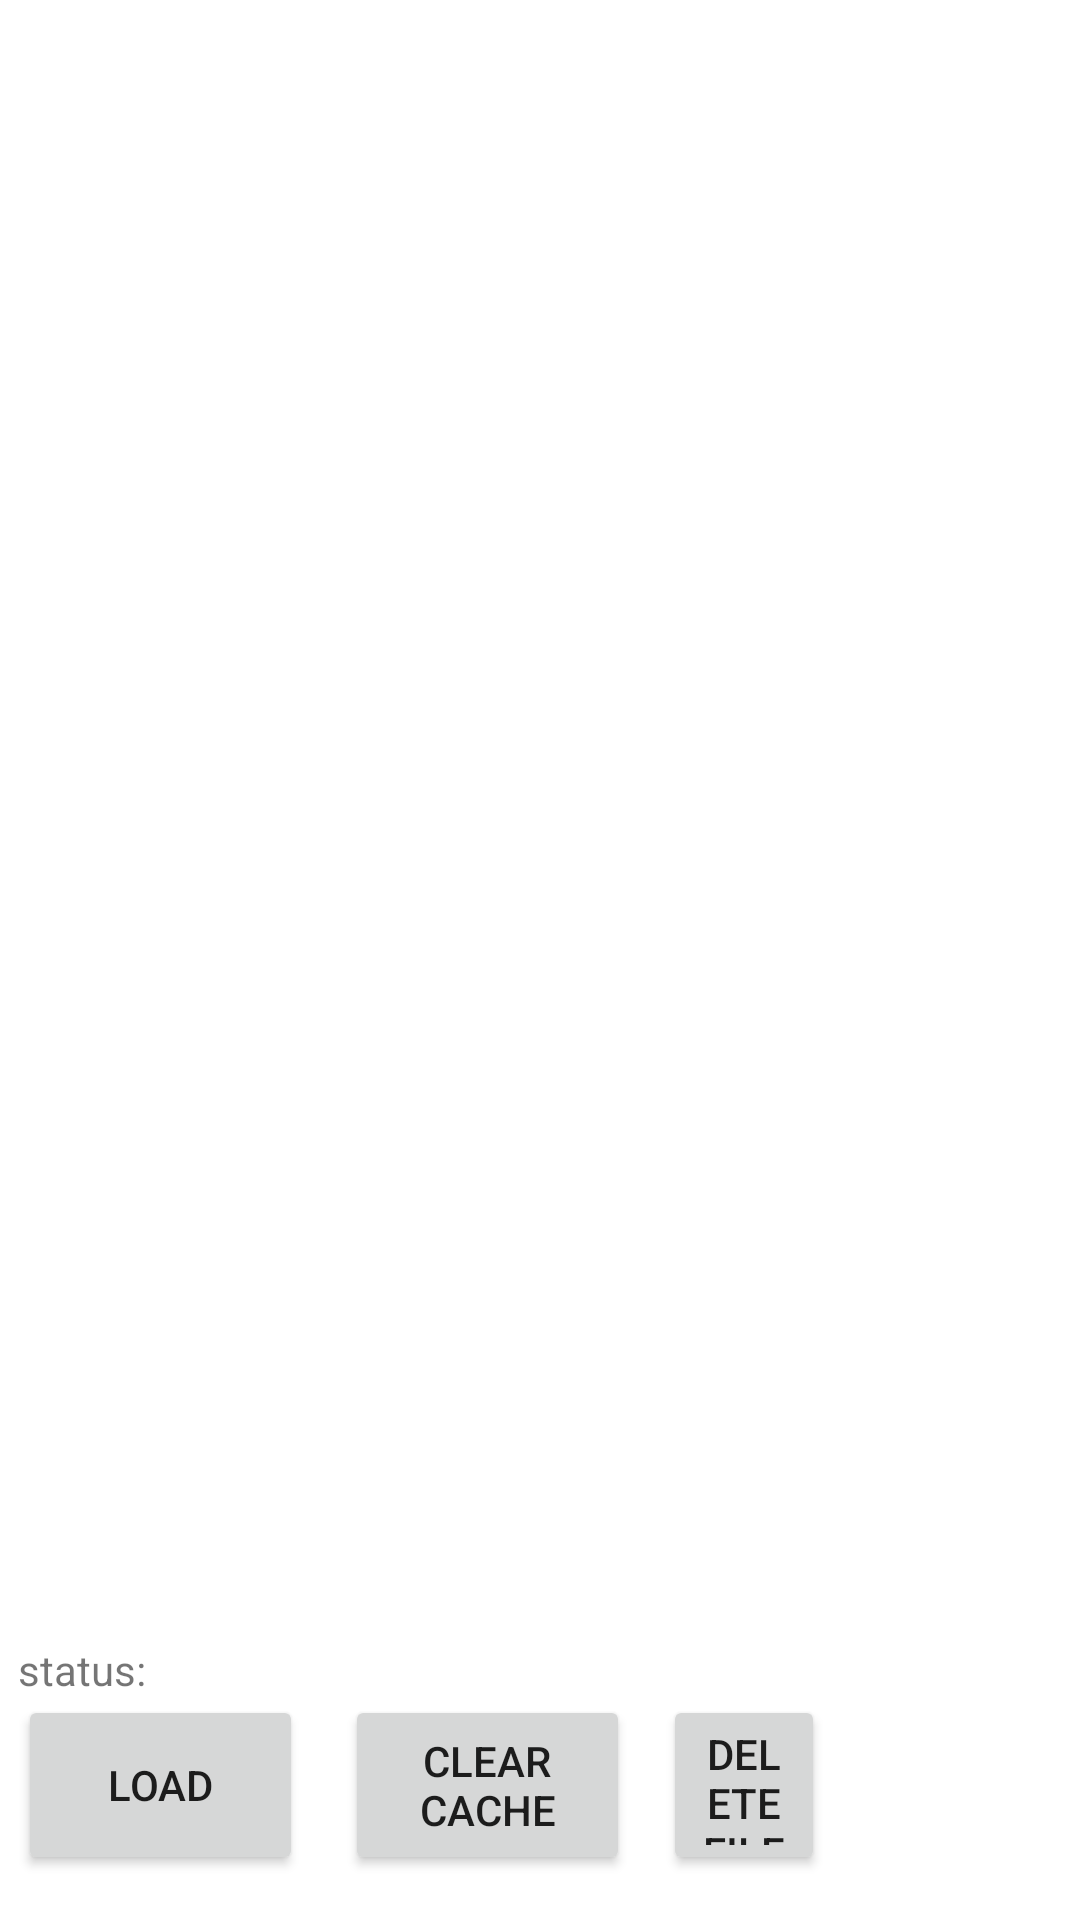

Reconstruct the res/layout file that produces this screen, plus the resources it refers to.
<!-- AndroidManifest.xml: application theme Theme.CS205T8 -->
<!-- res/layout/activity_main.xml -->
<?xml version="1.0" encoding="utf-8"?>
<LinearLayout xmlns:android="http://schemas.android.com/apk/res/android"
    xmlns:app="http://schemas.android.com/apk/res-auto"
    xmlns:tools="http://schemas.android.com/tools"
    android:orientation="vertical"
    android:layout_width="fill_parent"
    android:layout_height="fill_parent"
    tools:context=".MainActivity">

    <ListView
        android:id="@+id/list"
        android:layout_width="fill_parent"
        android:layout_height="511dp"
        android:layout_weight="1" />

    <RelativeLayout
        android:layout_width="match_parent"
        android:layout_height="100dp">

        <Button
            android:id="@+id/LoadButton"
            android:layout_width="95dp"
            android:layout_height="60dp"
            android:layout_alignParentStart="true"
            android:layout_alignParentLeft="true"
            android:layout_alignParentBottom="true"
            android:layout_marginStart="6dp"
            android:layout_marginLeft="6dp"
            android:layout_marginBottom="15dp"
            android:text="Load" />

        <Button
            android:id="@+id/ClearCacheButton"
            android:layout_width="95dp"
            android:layout_height="60dp"
            android:layout_alignParentBottom="true"
            android:layout_marginStart="14dp"
            android:layout_marginLeft="14dp"
            android:layout_marginBottom="15dp"
            android:layout_toEndOf="@+id/LoadButton"
            android:layout_toRightOf="@+id/LoadButton"
            android:text="Clear Cache" />

        <Button
            android:id="@+id/DeleteButton"
            android:layout_width="95dp"
            android:layout_height="60dp"
            android:layout_alignParentEnd="true"
            android:layout_alignParentRight="true"
            android:layout_alignParentBottom="true"
            android:layout_marginStart="11dp"
            android:layout_marginLeft="11dp"
            android:layout_marginEnd="99dp"
            android:layout_marginRight="85dp"
            android:layout_marginBottom="15dp"
            android:layout_toEndOf="@+id/ClearCacheButton"
            android:layout_toRightOf="@+id/ClearCacheButton"
            android:text="Delete Files" />


        <TextView
            android:id="@+id/textView"
            android:layout_width="379dp"
            android:layout_height="wrap_content"
            android:layout_alignParentStart="true"
            android:layout_alignParentLeft="true"
            android:layout_alignParentTop="true"
            android:layout_marginStart="6dp"
            android:layout_marginLeft="6dp"
            android:layout_marginTop="7dp"
            android:text="status:" />


    </RelativeLayout>


</LinearLayout>
<!-- resources referenced by this layout -->
<resources>
  <style name="Theme.CS205T8" parent="Theme.MaterialComponents.DayNight.DarkActionBar">
          
          <item name="colorPrimary">@color/purple_500</item>
          <item name="colorPrimaryVariant">@color/purple_700</item>
          <item name="colorOnPrimary">@color/white</item>
          
          <item name="colorSecondary">@color/teal_200</item>
          <item name="colorSecondaryVariant">@color/teal_700</item>
          <item name="colorOnSecondary">@color/black</item>
          
          <item name="android:statusBarColor" tools:targetApi="l">?attr/colorPrimaryVariant</item>
          
      </style>
  <!-- not gathered from this repository: default colours our renderer supplied (Android Studio template values) -->
  <color name="purple_500">#FF6200EE</color>
  <color name="purple_700">#FF3700B3</color>
  <color name="teal_200">#FF03DAC5</color>
  <color name="teal_700">#FF018786</color>
  <color name="black">#FF000000</color>
  <color name="white">#FFFFFFFF</color>
</resources>
